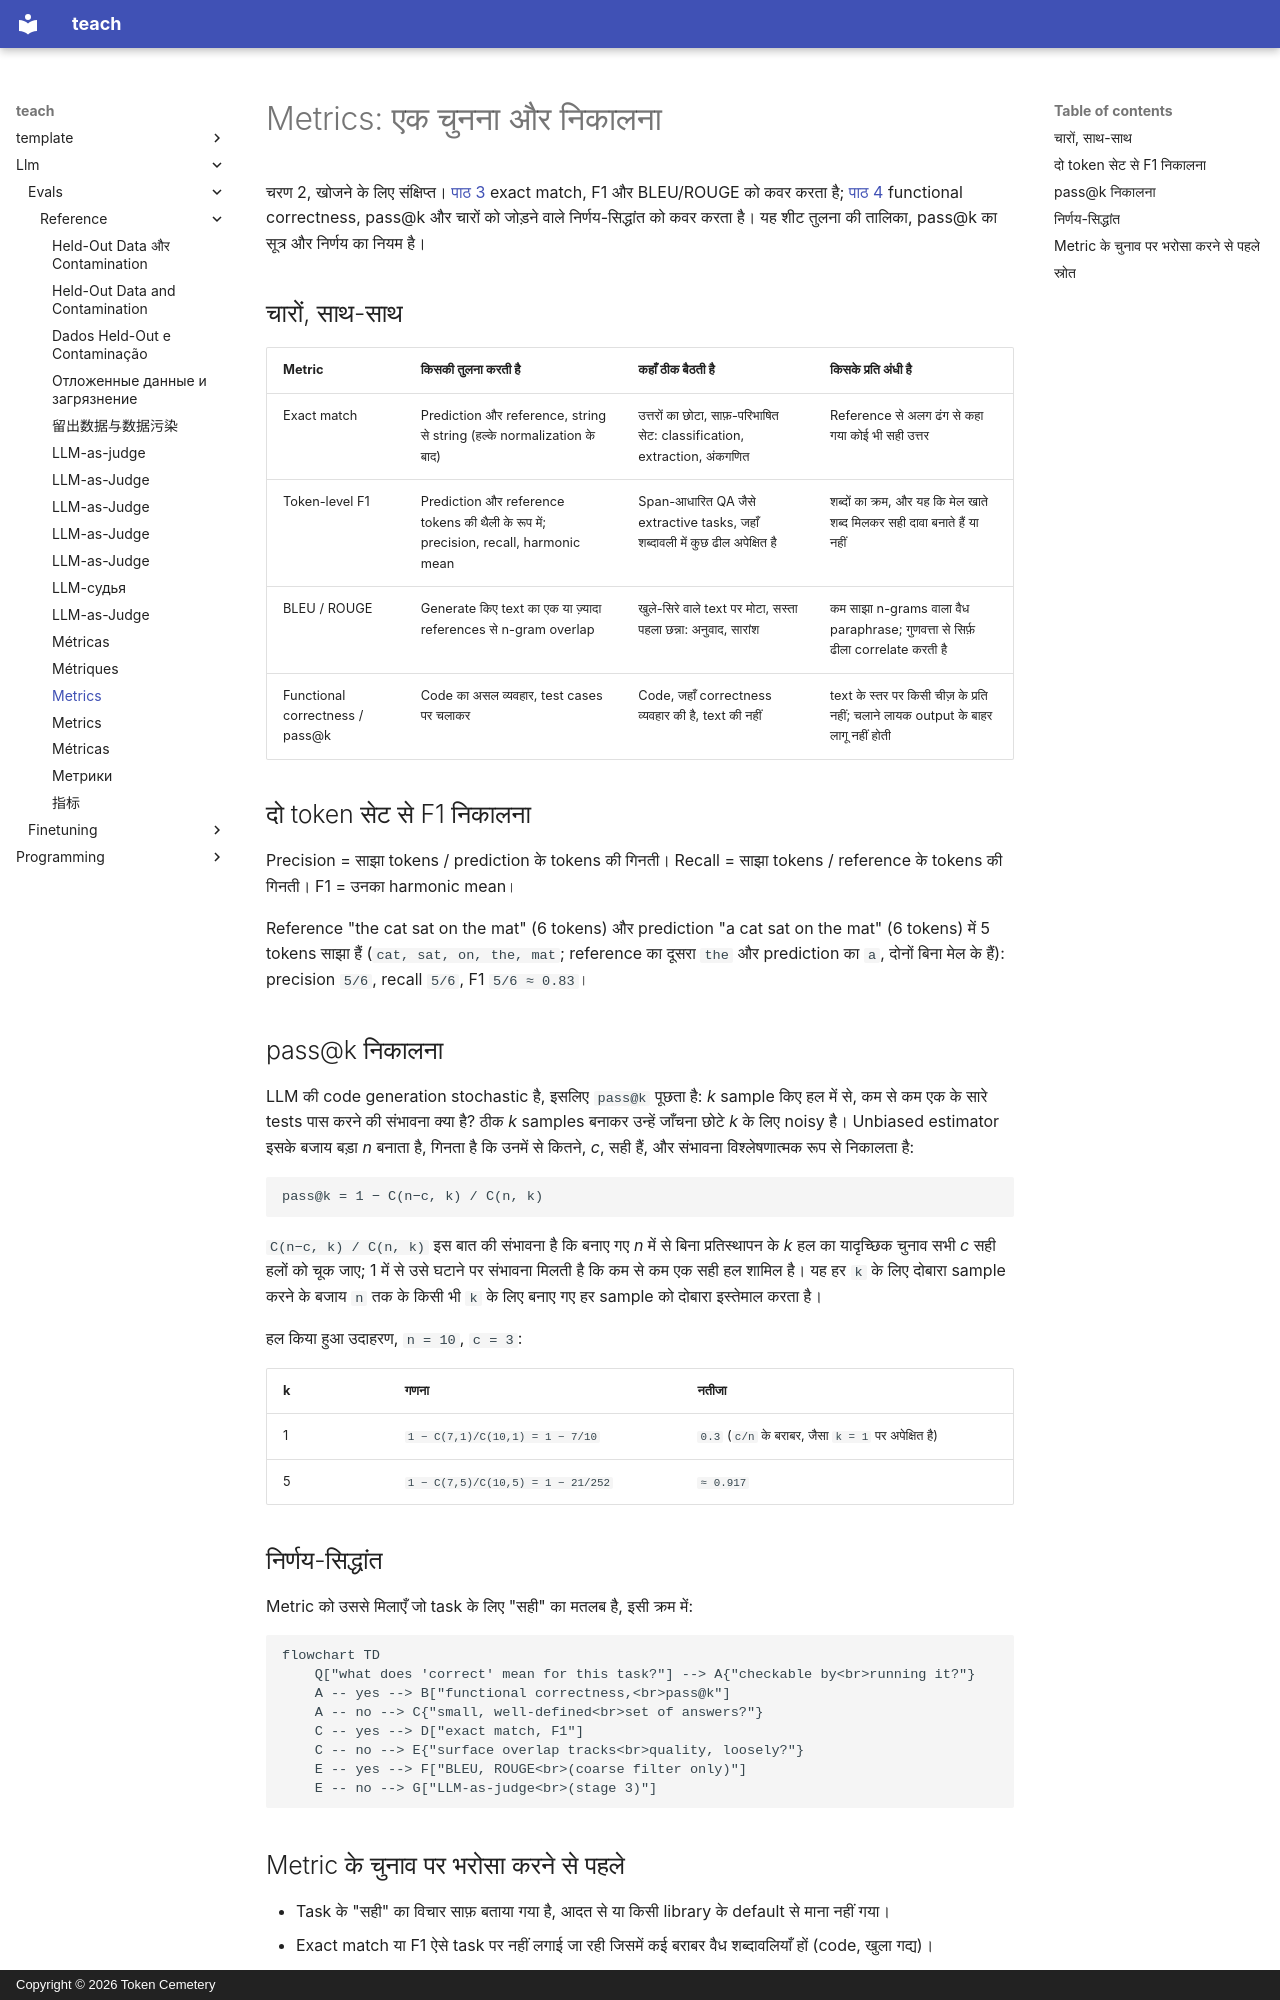

repository: TokenCemetery/teach · page: llm/evals/reference/metrics.hi/index.html · generator: mkdocs · copyright: Copyright © 2026 Token Cemetery

---
title: "Metrics"
description: "Exact match, token-level F1, BLEU/ROUGE, functional correctness और pass@k, साथ-साथ, हर एक की विफलता के तरीक़े और उनमें से चुनने के निर्णय-सिद्धांत के साथ"
type: reference
---

# Metrics: एक चुनना और निकालना

चरण 2, खोजने के लिए संक्षिप्त। [पाठ 3](../lessons/0003-task-specific-metrics.md) exact match, F1 और BLEU/ROUGE को कवर करता है; [पाठ 4](../lessons/0004-code-execution-metrics.md) functional correctness, pass@k और चारों को जोड़ने वाले निर्णय-सिद्धांत को कवर करता है। यह शीट तुलना की तालिका, pass@k का सूत्र और निर्णय का नियम है।

## चारों, साथ-साथ

| Metric | किसकी तुलना करती है | कहाँ ठीक बैठती है | किसके प्रति अंधी है |
|---|---|---|---|
| Exact match | Prediction और reference, string से string (हल्के normalization के बाद) | उत्तरों का छोटा, साफ़-परिभाषित सेट: classification, extraction, अंकगणित | Reference से अलग ढंग से कहा गया कोई भी सही उत्तर |
| Token-level F1 | Prediction और reference tokens की थैली के रूप में; precision, recall, harmonic mean | Span-आधारित QA जैसे extractive tasks, जहाँ शब्दावली में कुछ ढील अपेक्षित है | शब्दों का क्रम, और यह कि मेल खाते शब्द मिलकर सही दावा बनाते हैं या नहीं |
| BLEU / ROUGE | Generate किए text का एक या ज़्यादा references से n-gram overlap | खुले-सिरे वाले text पर मोटा, सस्ता पहला छन्ना: अनुवाद, सारांश | कम साझा n-grams वाला वैध paraphrase; गुणवत्ता से सिर्फ़ ढीला correlate करती है |
| Functional correctness / pass@k | Code का असल व्यवहार, test cases पर चलाकर | Code, जहाँ correctness व्यवहार की है, text की नहीं | text के स्तर पर किसी चीज़ के प्रति नहीं; चलाने लायक output के बाहर लागू नहीं होती |

## दो token सेट से F1 निकालना

Precision = साझा tokens / prediction के tokens की गिनती। Recall = साझा tokens / reference के tokens की गिनती। F1 = उनका harmonic mean।

Reference "the cat sat on the mat" (6 tokens) और prediction "a cat sat on the mat" (6 tokens) में 5 tokens साझा हैं (`cat, sat, on, the, mat`; reference का दूसरा `the` और prediction का `a`, दोनों बिना मेल के हैं): precision `5/6`, recall `5/6`, F1 `5/6 ≈ 0.83`।

## pass@k निकालना

LLM की code generation stochastic है, इसलिए `pass@k` पूछता है: *k* sample किए हल में से, कम से कम एक के सारे tests पास करने की संभावना क्या है? ठीक *k* samples बनाकर उन्हें जाँचना छोटे *k* के लिए noisy है। Unbiased estimator इसके बजाय बड़ा *n* बनाता है, गिनता है कि उनमें से कितने, *c*, सही हैं, और संभावना विश्लेषणात्मक रूप से निकालता है:

```text
pass@k = 1 − C(n−c, k) / C(n, k)
```

`C(n−c, k) / C(n, k)` इस बात की संभावना है कि बनाए गए *n* में से बिना प्रतिस्थापन के *k* हल का यादृच्छिक चुनाव सभी *c* सही हलों को चूक जाए; 1 में से उसे घटाने पर संभावना मिलती है कि कम से कम एक सही हल शामिल है। यह हर `k` के लिए दोबारा sample करने के बजाय `n` तक के किसी भी `k` के लिए बनाए गए हर sample को दोबारा इस्तेमाल करता है।

हल किया हुआ उदाहरण, `n = 10`, `c = 3`:

| k | गणना | नतीजा |
|---|---|---|
| 1 | `1 − C(7,1)/C(10,1) = 1 − 7/10` | `0.3` (`c/n` के बराबर, जैसा `k = 1` पर अपेक्षित है) |
| 5 | `1 − C(7,5)/C(10,5) = 1 − 21/252` | `≈ 0.917` |

## निर्णय-सिद्धांत

Metric को उससे मिलाएँ जो task के लिए "सही" का मतलब है, इसी क्रम में:

```mermaid
flowchart TD
    Q["what does 'correct' mean for this task?"] --> A{"checkable by<br>running it?"}
    A -- yes --> B["functional correctness,<br>pass@k"]
    A -- no --> C{"small, well-defined<br>set of answers?"}
    C -- yes --> D["exact match, F1"]
    C -- no --> E{"surface overlap tracks<br>quality, loosely?"}
    E -- yes --> F["BLEU, ROUGE<br>(coarse filter only)"]
    E -- no --> G["LLM-as-judge<br>(stage 3)"]
```
